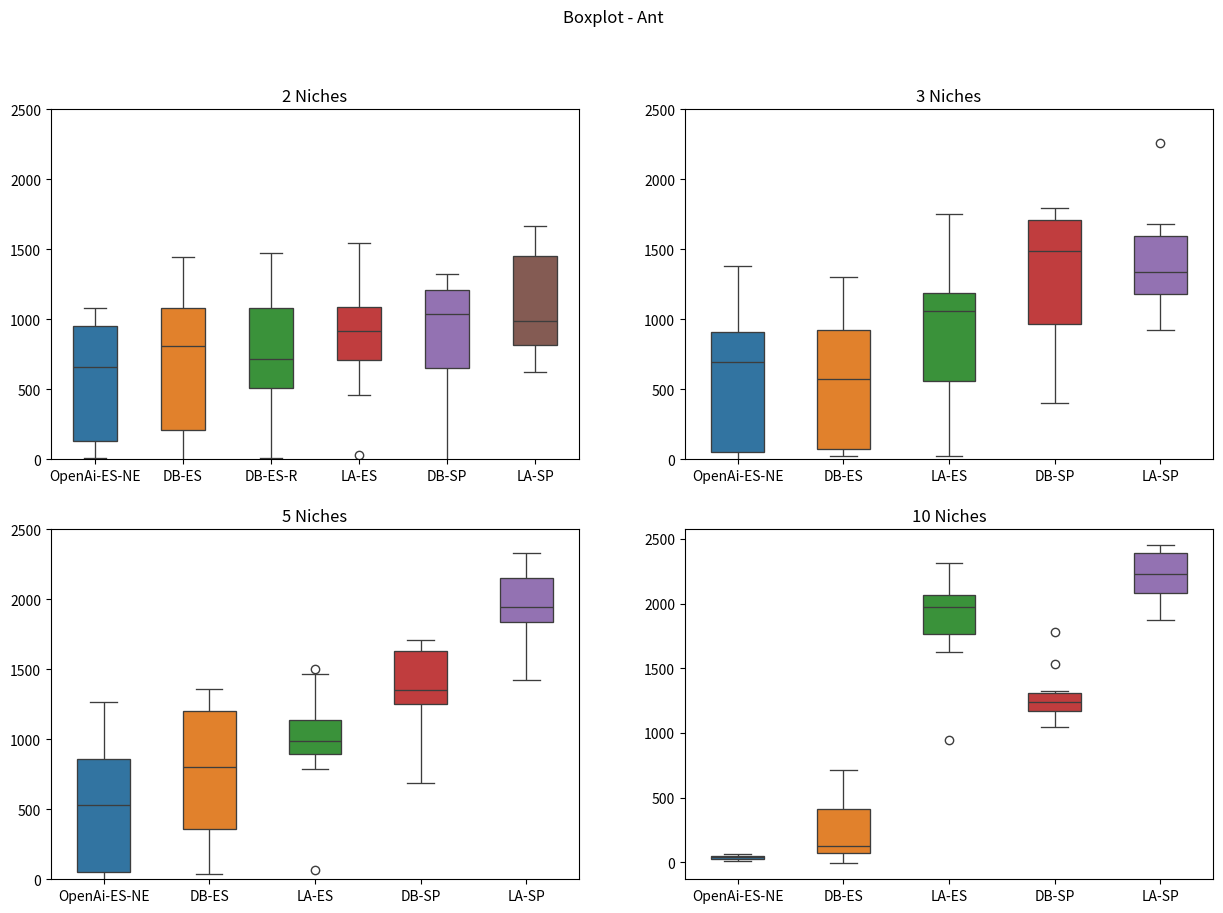

Here is the Python script that generated this plot:
import matplotlib.pyplot as plt

import seaborn as sns

brenda = [569.79 , 967.32 , 73.61  , 13.81  , 1078.41, 745.15 , 916.23 , 5.91 , 1010.00, 301.26 ]
davi = [897.15 , 714.81 , 1292.23, 1446.27, 661.58 , 17.92  , 57.24  , -2.33  , 923.54 , 1136.67]
random_davi = [706.64 , 1476.61, 702.85 , 1251.74, 441.51 , 10.39  , 75.43  , 1108.53, 724.01 , 1006.32]
larissa = [802.03 , 459.78 , 832.09 , 993.79 , 1099.31, 1544.66, 1053.97, 676.16 , 30.99  , 1222.83]
super_davi = [1075.94, 299.93 , 905.49 , 1211.24, -43.59 , 992.92 , 1197.40, 562.78 , 1239.50, 1323.91]
super_larissa = [1668.10, 877.70 , 1409.08, 623.21 , 1467.29, 745.22 , 981.61 , 1473.59, 991.49 , 792.80 ]

brenda2 = [-3.97  , 1383.64, 876.14 , 806.64 , 12.00  , 41.79  , 71.94  , 922.53 , 587.43 , 947.58 ]
davi2 = [959.29 , 402.03 , 24.88  , 934.61 , 23.99  , 30.69  , 200.19 , 1303.07, 751.27 , 883.58 ]
larissa2 = [293.90 , 1214.84, 534.91 , 638.72 , 1752.58, 23.67  , 1062.83, 1055.44, 1288.65, 1109.48]
super_davi2 = [1504.18, 400.26 , 1465.00, 1034.55, 1797.58, 946.51 , 899.04 , 1618.91, 1797.89, 1737.46]
super_larissa2 = [1494.09, 956.88 , 1636.86, 1336.67, 1199.77, 926.09 , 1160.42, 1558.24, 1280.56, 2256.17, 1680.66]

brenda5 = [751.08 , 820.54 , -7.93  , 48.70  , 3.97   , 875.85 , 1264.78, 55.18  , 1085.41, 315.30 ]
davi5 = [65.63  , 34.13  , 1143.82, 381.57 , 1220.91, 1237.89, 1126.28, 475.03 , 352.81 , 1360.22]
larissa5 = [1042.23, 986.44 , 1463.42, 788.16 , 866.81 , 1501.53, 64.26  , 983.56 , 1164.84, 985.55 ]
super_davi5 = [1300.20, 1659.51, 1666.34, 1246.22, 1705.65, 1255.89, 684.52 , 982.67 , 1556.87, 1410.08]
super_larissa5 = [1891.03, 2169.31, 2091.71, 1827.65, 1878.88, 2181.62, 2329.85, 1426.50, 1999.50, 1645.97]

brenda10 = [46.22 ,65.06 ,52.05 ,23.00 ,52.17 ,37.42 ,44.29 ,18.54 ,24.89 ,10.73]
davi10 = [96.84 , -7.82 , 50.14 , 153.10, 482.97, 78.16 , 65.86 , 191.77, 717.60, 579.02]
larissa10 = [2049.02 ,1989.27 ,1761.93 ,2314.13 ,1956.24 ,942.76  ,2253.62 ,1627.53 ,2072.80 ,1792.51]
super_davi10 = [1148.55 ,1232.64 ,1325.25 ,1113.42 ,1779.86 ,1049.20 ,1247.03 ,1276.91 ,1534.24 ,1227.99]
super_larissa10 = [2177.77, 2452.94, 1895.77, 2076.73, 2284.56, 2111.33, 2382.91, 2411.67, 1876.22, 2400.18]


data = [[brenda,  davi, random_davi, larissa, super_davi, super_larissa],
        [brenda2,  davi2, larissa2, super_davi2, super_larissa2],
        [brenda5,  davi5, larissa5, super_davi5, super_larissa5],
        [brenda10,  davi10, larissa10, super_davi10, super_larissa10]]

fig, axes = plt.subplots(2, 2, figsize=(15, 10)) 

fig.suptitle('Boxplot - Ant')

axes[0, 0].set_title('2 Niches')
sea = sns.boxplot(ax=axes[0, 0], data=data[0], width=(0.5), linewidth=(0.95))
sea.set(xticklabels=['OpenAi-ES-NE', 'DB-ES','DB-ES-R', 'LA-ES', 'DB-SP', 'LA-SP'])
sea.set_ylim([0, 2500])

axes[0, 1].set_title('3 Niches')
sea = sns.boxplot(ax=axes[0, 1], data=data[1], width=(0.5), linewidth=(0.95))
sea.set(xticklabels=['OpenAi-ES-NE', 'DB-ES', 'LA-ES', 'DB-SP', 'LA-SP'])
sea.set_ylim([0, 2500])

axes[1, 0].set_title('5 Niches')
sea = sns.boxplot(ax=axes[1, 0], data=data[2], width=(0.5), linewidth=(0.95))
sea.set(xticklabels=['OpenAi-ES-NE', 'DB-ES', 'LA-ES', 'DB-SP', 'LA-SP'])
sea.set_ylim([0, 2500])

axes[1, 1].set_title('10 Niches')
sea = sns.boxplot(ax=axes[1, 1], data=data[3], width=(0.5), linewidth=(0.95))
sea.set(xticklabels=['OpenAi-ES-NE', 'DB-ES', 'LA-ES', 'DB-SP', 'LA-SP'])

plt.savefig('ant.png')
